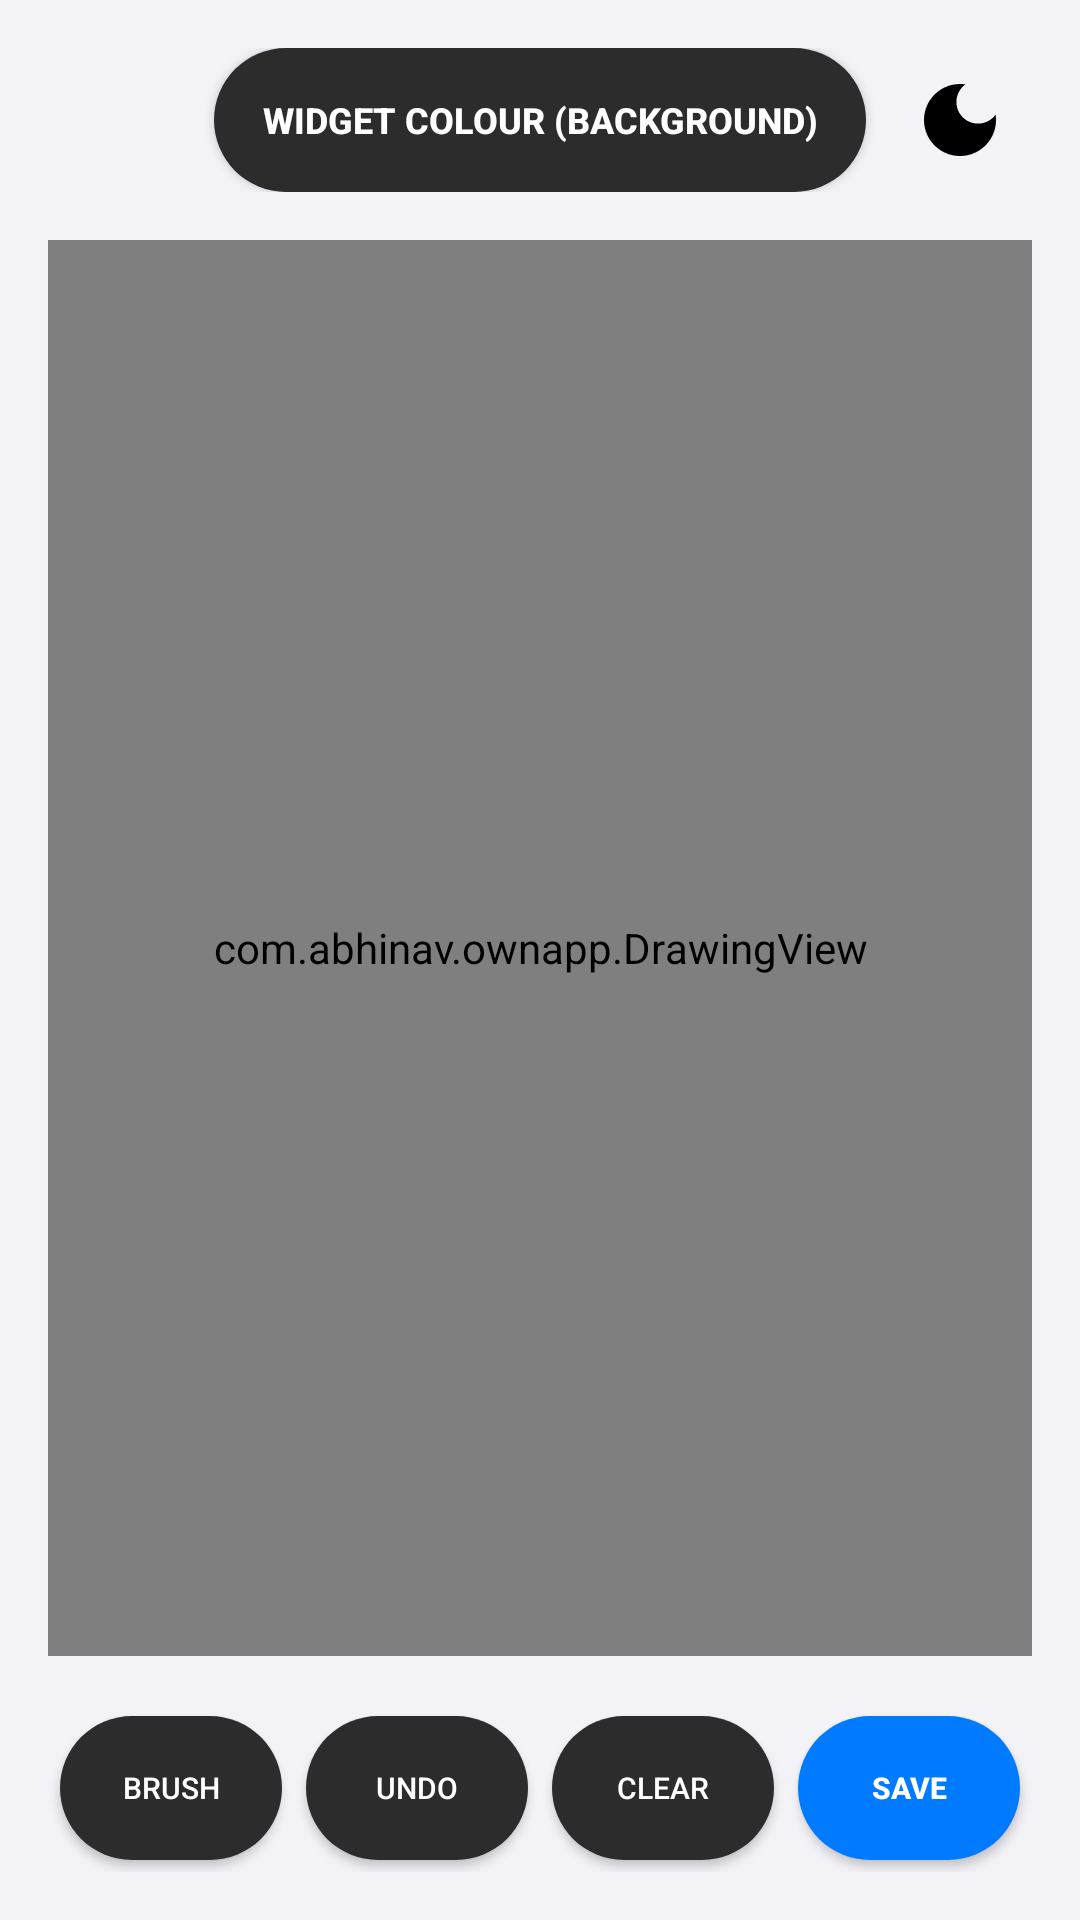

Here is an Android app screen rendered from its layout file. Give the layout XML and the strings, colors and styles it references.
<!-- AndroidManifest.xml: application theme Theme.OwnPhotoONWall -->
<!-- res/layout/activity_drawing.xml -->
<?xml version="1.0" encoding="utf-8"?>

<LinearLayout xmlns:android="http://schemas.android.com/apk/res/android"
    android:id="@+id/rootLayout"
    android:layout_width="match_parent"
    android:layout_height="match_parent"
    android:orientation="vertical"
    android:background="#F2F2F7"
    android:padding="16dp"
    android:gravity="center">

    <RelativeLayout
        android:layout_width="match_parent"
        android:layout_height="wrap_content"
        android:layout_marginBottom="16dp">

        <Button
            android:id="@+id/btnWidgetColor"
            android:layout_width="wrap_content"
            android:layout_height="wrap_content"
            android:layout_centerInParent="true"
            android:text="WIDGET COLOUR (BACKGROUND)"
            android:textColor="#FFFFFF"
            android:textSize="12sp"
            android:textStyle="bold"
            android:background="@drawable/modern_button"/>

        <ImageButton
            android:id="@+id/btnThemeToggle"
            android:layout_width="48dp"
            android:layout_height="48dp"
            android:layout_alignParentEnd="true"
            android:layout_centerVertical="true"
            android:background="?android:attr/selectableItemBackgroundBorderless"
            android:src="@drawable/ic_moon"
            android:scaleType="fitCenter"
            android:padding="8dp"/>
    </RelativeLayout>

    <FrameLayout
        android:id="@+id/canvasContainer"
        android:layout_width="match_parent"
        android:layout_height="0dp"
        android:layout_weight="1"
        android:layout_marginBottom="16dp">

        <com.abhinav.ownapp.DrawingView
            android:id="@+id/drawingView"
            android:layout_width="match_parent"
            android:layout_height="match_parent" />
    </FrameLayout>

    <LinearLayout
        android:layout_width="match_parent"
        android:layout_height="wrap_content"
        android:orientation="horizontal"
        android:weightSum="4"
        android:gravity="center">

        <Button
            android:id="@+id/btnBrushColor"
            android:layout_width="0dp"
            android:layout_height="wrap_content"
            android:layout_weight="1"
            android:layout_margin="4dp"
            android:text="BRUSH"
            android:textColor="#FFFFFF"
            android:textSize="10sp"
            android:background="@drawable/modern_button"/>

        <Button
            android:id="@+id/btnUndo"
            android:layout_width="0dp"
            android:layout_height="wrap_content"
            android:layout_weight="1"
            android:layout_margin="4dp"
            android:text="UNDO"
            android:textColor="#FFFFFF"
            android:textSize="10sp"
            android:background="@drawable/modern_button"/>

        <Button
            android:id="@+id/btnClear"
            android:layout_width="0dp"
            android:layout_height="wrap_content"
            android:layout_weight="1"
            android:layout_margin="4dp"
            android:text="CLEAR"
            android:textColor="#FFFFFF"
            android:textSize="10sp"
            android:background="@drawable/modern_button"/>

        <Button
            android:id="@+id/btnSave"
            android:layout_width="0dp"
            android:layout_height="wrap_content"
            android:layout_weight="1"
            android:layout_margin="4dp"
            android:text="SAVE"
            android:textColor="#FFFFFF"
            android:textStyle="bold"
            android:textSize="10sp"
            android:background="@drawable/modern_button"
            android:backgroundTint="#007AFF"/>
    </LinearLayout>

</LinearLayout>
<!-- resources referenced by this layout -->
<resources>
  <!-- drawable ic_moon (drawable) -->
  <vector xmlns:android="http://schemas.android.com/apk/res/android" android:height="24dp" android:tint="#000000" android:viewportHeight="24" android:viewportWidth="24" android:width="24dp">
        
      <path android:fillColor="@android:color/white" android:pathData="M12,3c-4.97,0 -9,4.03 -9,9s4.03,9 9,9s9,-4.03 9,-9c0,-0.46 -0.04,-0.92 -0.1,-1.36c-0.98,1.37 -2.58,2.26 -4.4,2.26c-2.98,0 -5.4,-2.42 -5.4,-5.4c0,-1.81 0.89,-3.42 2.26,-4.4C12.92,3.04 12.46,3 12,3L12,3z"/>
      
  </vector>
  <!-- drawable modern_button (drawable) -->
  <?xml version="1.0" encoding="utf-8"?>
  
  <shape xmlns:android="http://schemas.android.com/apk/res/android" android:shape="rectangle">
      <corners android:radius="30dp" /> <solid android:color="#2C2C2C" /> <padding android:left="16dp" android:right="16dp" android:top="12dp" android:bottom="12dp" />
  </shape>
  <style name="Theme.OwnPhotoONWall" parent="Base.Theme.OwnPhotoONWall" />
  <style name="Base.Theme.OwnPhotoONWall" parent="Theme.Material3.DayNight.NoActionBar">
          <item name="android:windowActivityTransitions">true</item>
          <item name="android:windowContentTransitions">true</item>
      </style>
</resources>
